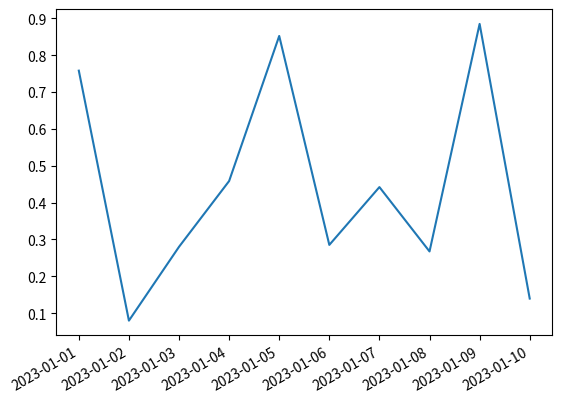

This figure's Python source:
import matplotlib.pyplot as plt
import matplotlib.dates as mdates
import pandas as pd
import numpy as np

# 创建一些日期和随机数据
dates = pd.date_range(start="2023-01-01", end="2023-01-10")
print(dates)
data = np.random.rand(len(dates))

# 绘制图形
# fig, ax = plt.subplots()
plt.plot(dates, data)

# 设置日期刻度
# 假设有一个包含每月数据的列表data和对应的日期列表dates

# 设置x轴的日期刻度定位器为每月
plt.gca().xaxis.set_major_locator(mdates.DayLocator())

# 设置x轴的日期格式化器为"%Y-%m"，即年-月
plt.gca().xaxis.set_major_formatter(mdates.DateFormatter("%Y-%m-%d"))

# 旋转x轴的日期标签，使其更易读
plt.gcf().autofmt_xdate()

# 显示图形
plt.show()
